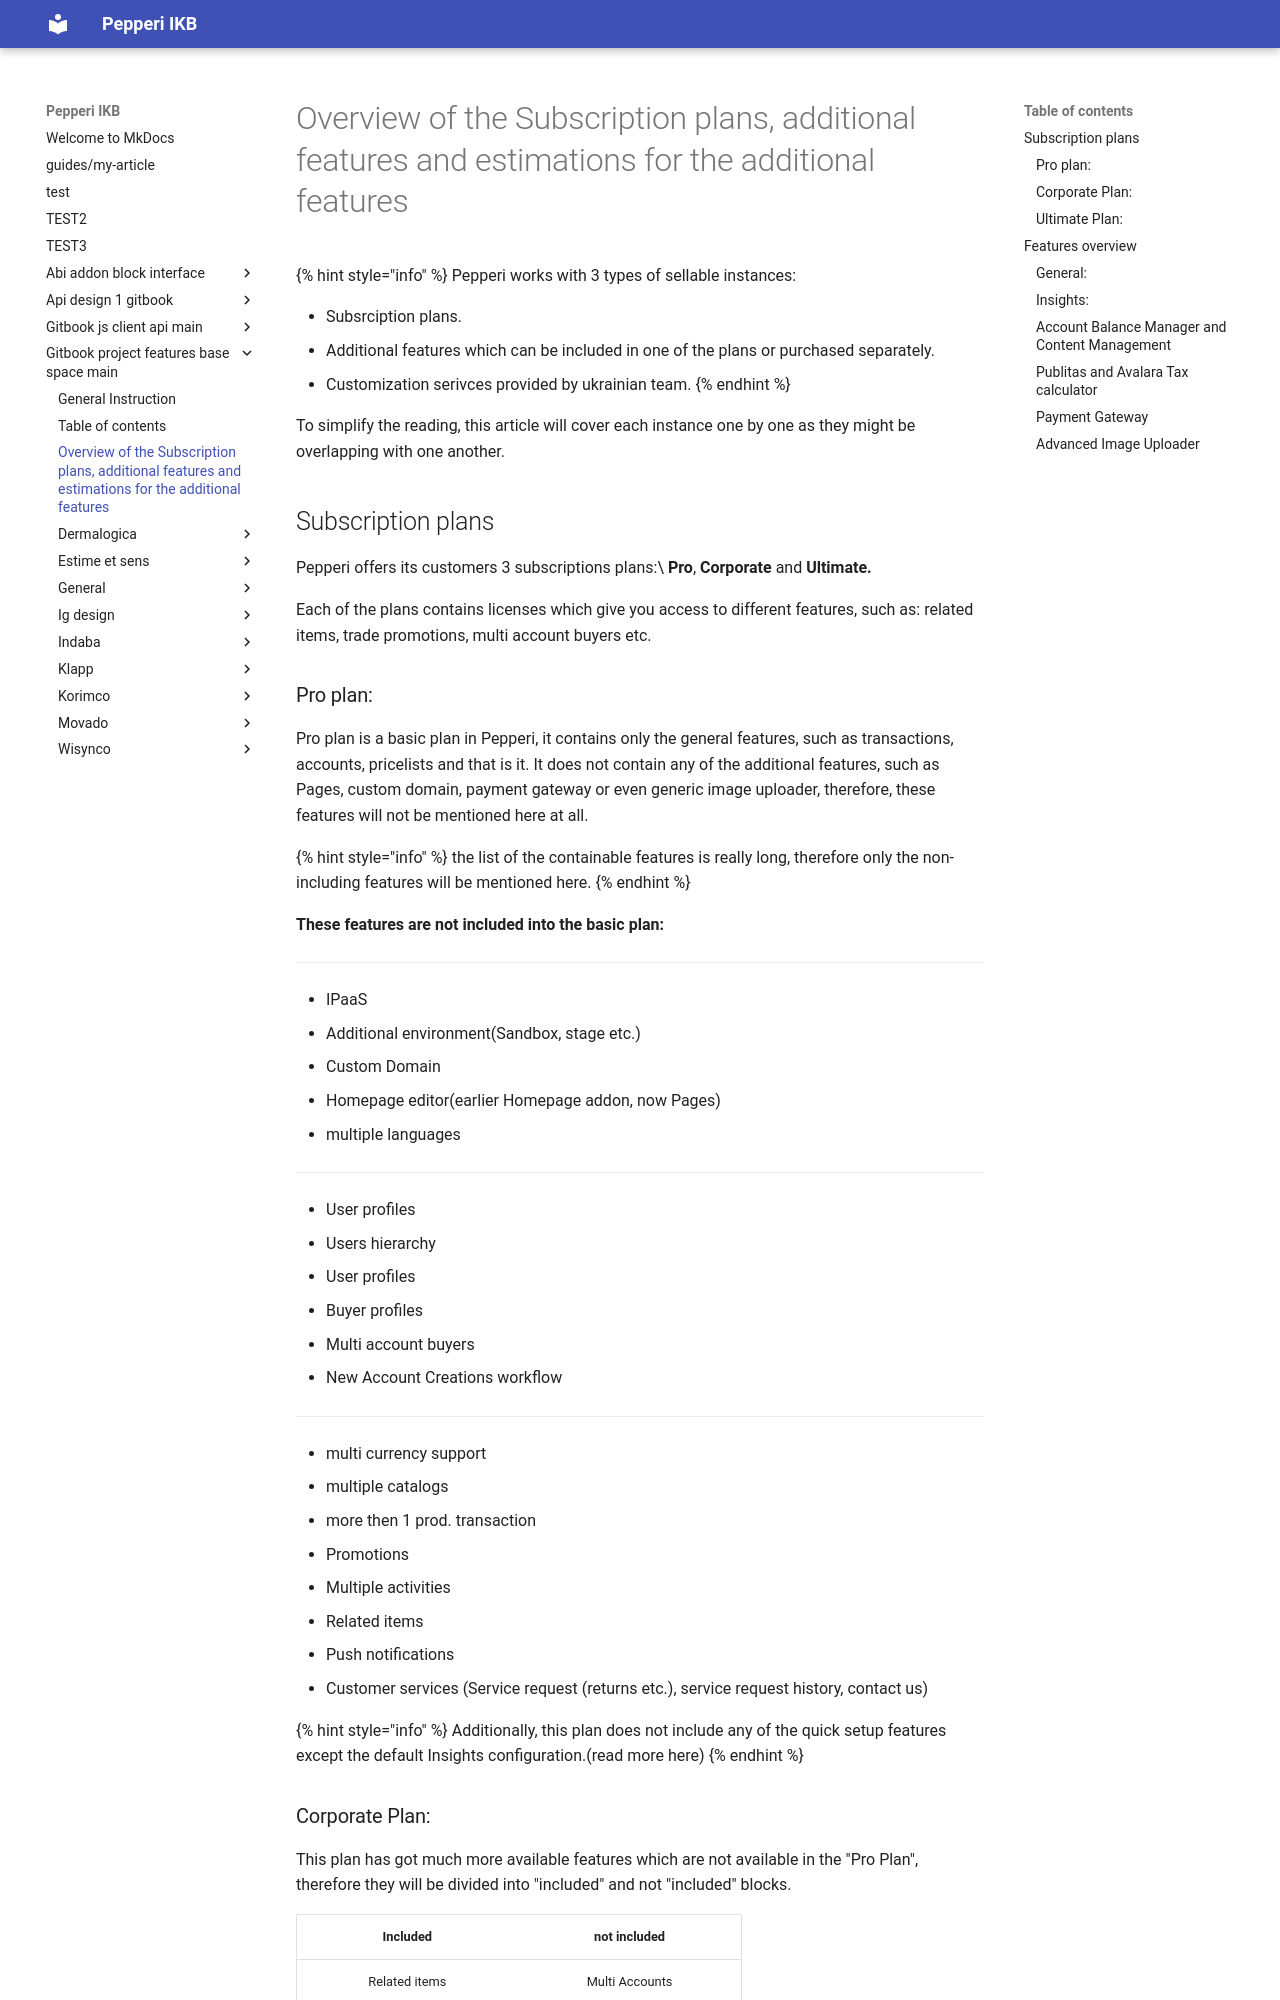

repository: AlinaSergeeva6/pepepri-docs · page: gitbook-project-features-base-space-main/overview-of-the-subscription-plans-additional-features-and-estimations-for-the-additional-features/index.html · generator: mkdocs

---
description: >-
  Information below describes Subscriptions plans and additional feature,
  represented in Pepperi.
---

# Overview of the Subscription plans, additional features and estimations for the additional features

{% hint style="info" %}
Pepperi works with 3 types of sellable instances:&#x20;

* Subsrciption plans.
* Additional features which can be included in one of the plans or purchased separately.
* Customization serivces provided by ukrainian team.
{% endhint %}

To simplify the reading, this article will cover each instance one by one as they might be overlapping with one another.

## Subscription plans

Pepperi offers its customers 3 subscriptions plans:\
**Pro**, **Corporate** and **Ultimate.**

Each of the plans contains licenses which give you  access to different features, such as: related items, trade promotions, multi account buyers etc.

### Pro plan:

Pro plan is a basic plan in Pepperi, it contains only the general features, such as transactions, accounts, pricelists and that is it. It does not contain any of the additional features, such as Pages, custom domain, payment gateway or even generic image uploader, therefore, these features will not be mentioned here at all.

{% hint style="info" %}
the list of the containable features is really long, therefore only the non-including features will be mentioned here.
{% endhint %}

**These features are not included into the basic plan:**

***

* IPaaS
* Additional environment(Sandbox, stage etc.)
* Custom Domain
* Homepage editor(earlier Homepage addon, now Pages)
* multiple languages

***

* User profiles
* Users hierarchy
* User profiles
* Buyer profiles
* Multi account buyers
* New Account Creations workflow

***

* multi currency support
* multiple catalogs
* more then 1 prod. transaction
* Promotions
* Multiple activities
* Related items
* Push notifications
* Customer services (Service request (returns etc.), service request history, contact us)

{% hint style="info" %}
Additionally, this plan does not include any of the quick setup features except the default Insights configuration.(read more here)&#x20;
{% endhint %}
